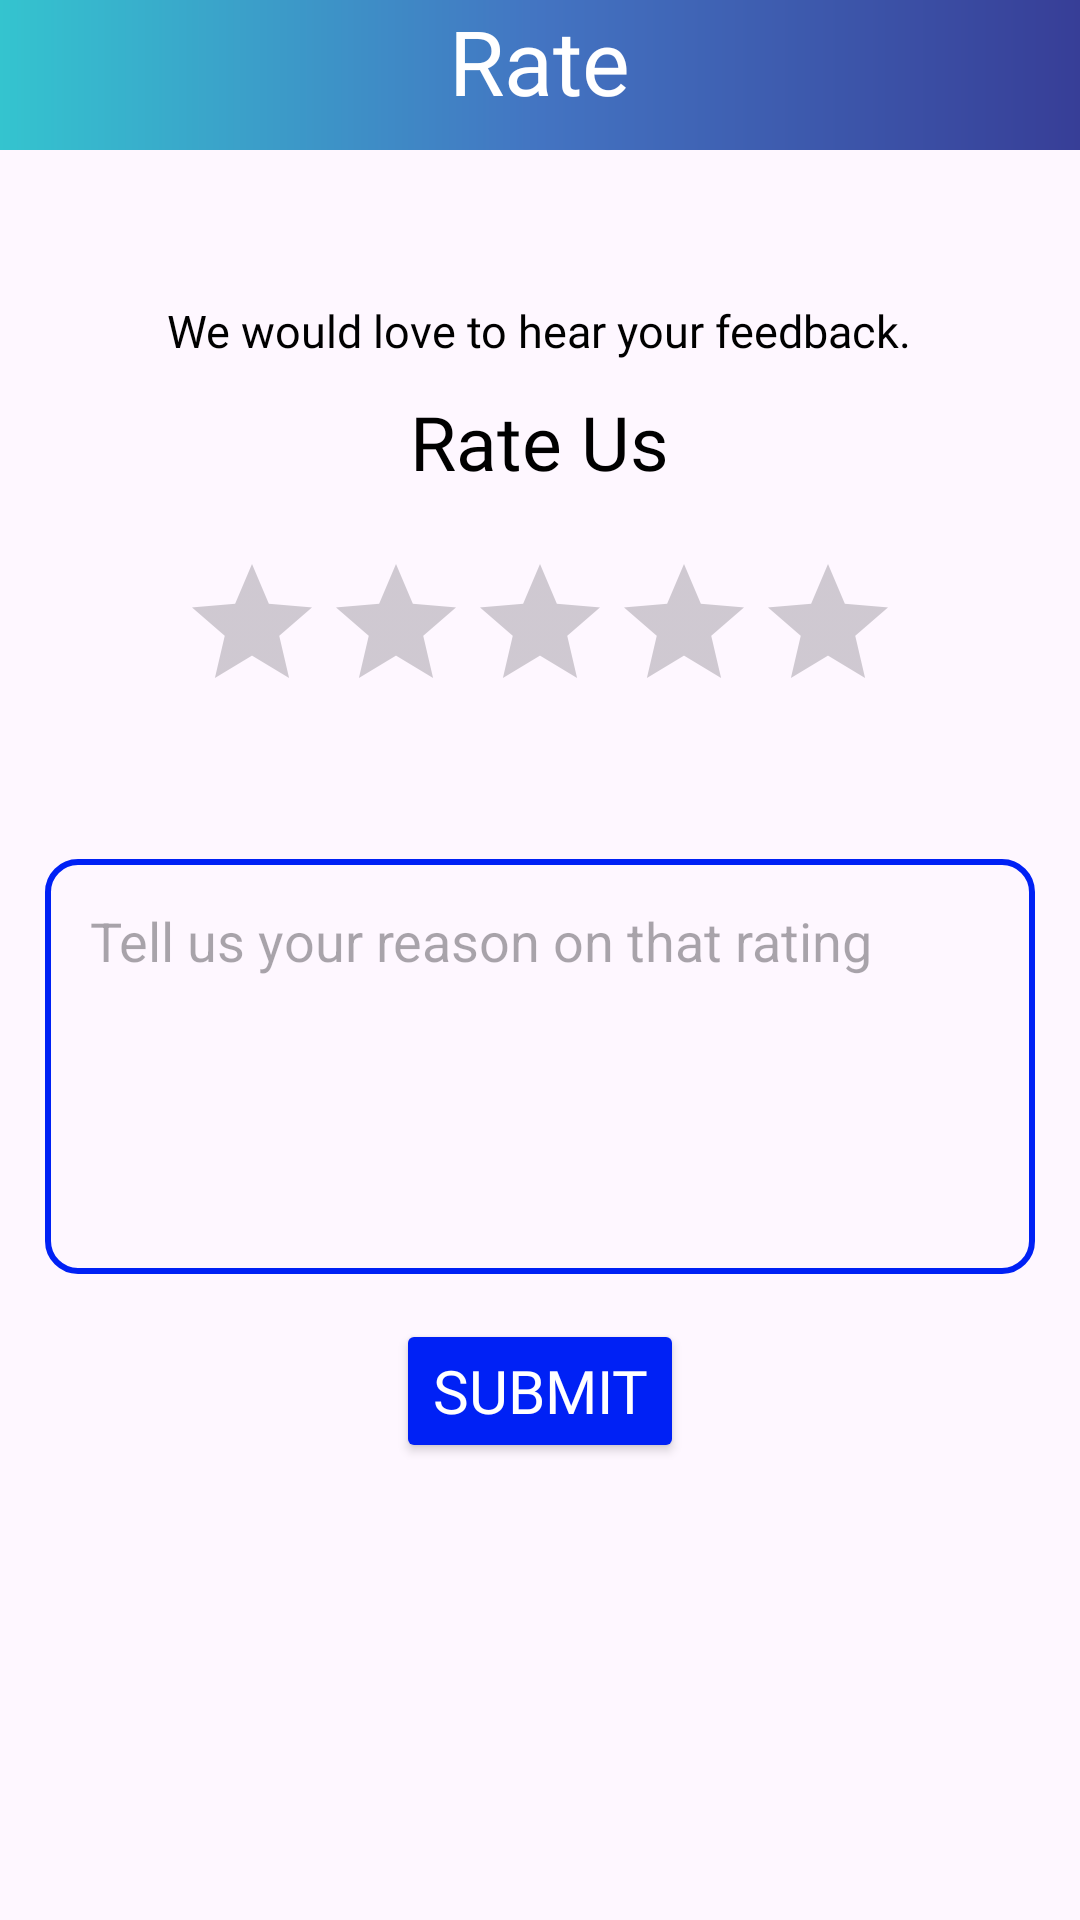

Android layout source for this screen:
<!-- AndroidManifest.xml: application theme Theme.Resumaker -->
<!-- res/layout/fragment_rate.xml -->
<?xml version="1.0" encoding="utf-8"?>
<FrameLayout xmlns:android="http://schemas.android.com/apk/res/android"
    xmlns:tools="http://schemas.android.com/tools"
    android:layout_width="match_parent"
    android:layout_height="match_parent"
    tools:context=".RateFragment">

    <LinearLayout
        android:layout_width="match_parent"
        android:layout_height="50dp"
        android:background="@drawable/header_footer"
        android:orientation="vertical"
        tools:ignore="MissingConstraints">

        <TextView
            android:layout_width="wrap_content"
            android:layout_height="wrap_content"
            android:layout_gravity="center"
            android:fontFamily="@font/poppins_bold"
            android:text="Rate"
            android:textColor="@color/white"
            android:textSize="30sp" />

    </LinearLayout>

    <LinearLayout
        android:layout_width="match_parent"
        android:layout_height="match_parent"
        android:orientation="vertical"
        android:layout_marginTop="100dp">

        <TextView
            android:id="@+id/textView7"
            android:layout_width="wrap_content"
            android:layout_height="wrap_content"
            android:layout_gravity="center"
            android:text="We would love to hear your feedback."
            android:fontFamily="@font/poppins_medium"
            android:textColor="@color/black"
            android:textSize="15sp"/>

        <TextView
            android:id="@+id/textView5"
            android:layout_width="wrap_content"
            android:layout_height="wrap_content"
            android:layout_marginTop="10dp"
            android:layout_gravity="center|center_vertical"
            android:text="Rate Us"
            android:fontFamily="@font/poppins_bold"
            android:textColor="@color/black"
            android:textSize="25sp"/>

        <RatingBar
            android:id="@+id/ratingbar"
            android:layout_width="wrap_content"
            android:layout_height="wrap_content"
            android:layout_gravity="center|center_vertical"
            android:layout_marginTop="20dp"
            android:numStars="5"
            android:rating="0"
            android:stepSize="1" />

        <TextView
            android:id="@+id/ratingscale"
            android:layout_width="wrap_content"
            android:layout_height="wrap_content"
            android:layout_marginTop="10dp"
            android:layout_gravity="center"
            android:text=""
            android:fontFamily="@font/poppins_semibold"
            android:textColor="@color/black"
            android:textSize="15sp"/>

        <EditText
            android:id="@+id/et_feedback"
            android:layout_width="match_parent"
            android:layout_height="wrap_content"
            android:layout_gravity="center"
            android:gravity="top"
            android:layout_margin="15dp"
            android:ems="10"
            android:inputType="textMultiLine"
            android:lines="5"
            android:hint="Tell us your reason on that rating"
            android:background="@drawable/edit_textbg"
            android:padding="15dp"/>

        <Button
            android:id="@+id/btn_rate_submit"
            android:layout_width="wrap_content"
            android:layout_height="wrap_content"
            android:layout_gravity="center"
            android:text="Submit"
            android:fontFamily="@font/poppins_bold"
            android:textColor="@color/white"
            android:textSize="20sp"
            android:backgroundTint="@color/blue1"/>
    </LinearLayout>

    <LinearLayout
        android:layout_width="match_parent"
        android:layout_height="65dp"
        android:layout_marginTop="720dp"
        android:background="@drawable/header_footer"
        android:orientation="vertical">

    </LinearLayout>

</FrameLayout>
<!-- resources referenced by this layout -->
<resources>
  <color name="black">#FF000000</color>
  <color name="blue1">#0021F5</color>
  <color name="white">#FFFFFFFF</color>
  <!-- drawable edit_textbg (drawable) -->
  <?xml version="1.0" encoding="utf-8"?>
  <shape xmlns:android="http://schemas.android.com/apk/res/android"
      android:shape="rectangle">
      <corners android:radius="10dp"/>
      <stroke android:color="@color/blue1" android:width="2dip"/>
  
  </shape>
  <!-- drawable header_footer (drawable) -->
  <?xml version="1.0" encoding="utf-8"?>
  <shape xmlns:android="http://schemas.android.com/apk/res/android"
      android:shape="rectangle">
      <gradient android:startColor="#34C4CF" android:centerColor="#4374C2" android:endColor="#373E97"/>
  
  </shape>
  <style name="Theme.Resumaker" parent="Base.Theme.Resumaker" />
  <style name="Base.Theme.Resumaker" parent="Theme.Material3.DayNight.NoActionBar">
          
          <item name="colorPrimary">@color/blue2</item>
          <item name="colorPrimaryVariant">@color/blue2</item>
          <item name="android:statusBarColor">@color/blue2</item>
      </style>
  <color name="blue2">#4374C2</color>
</resources>
